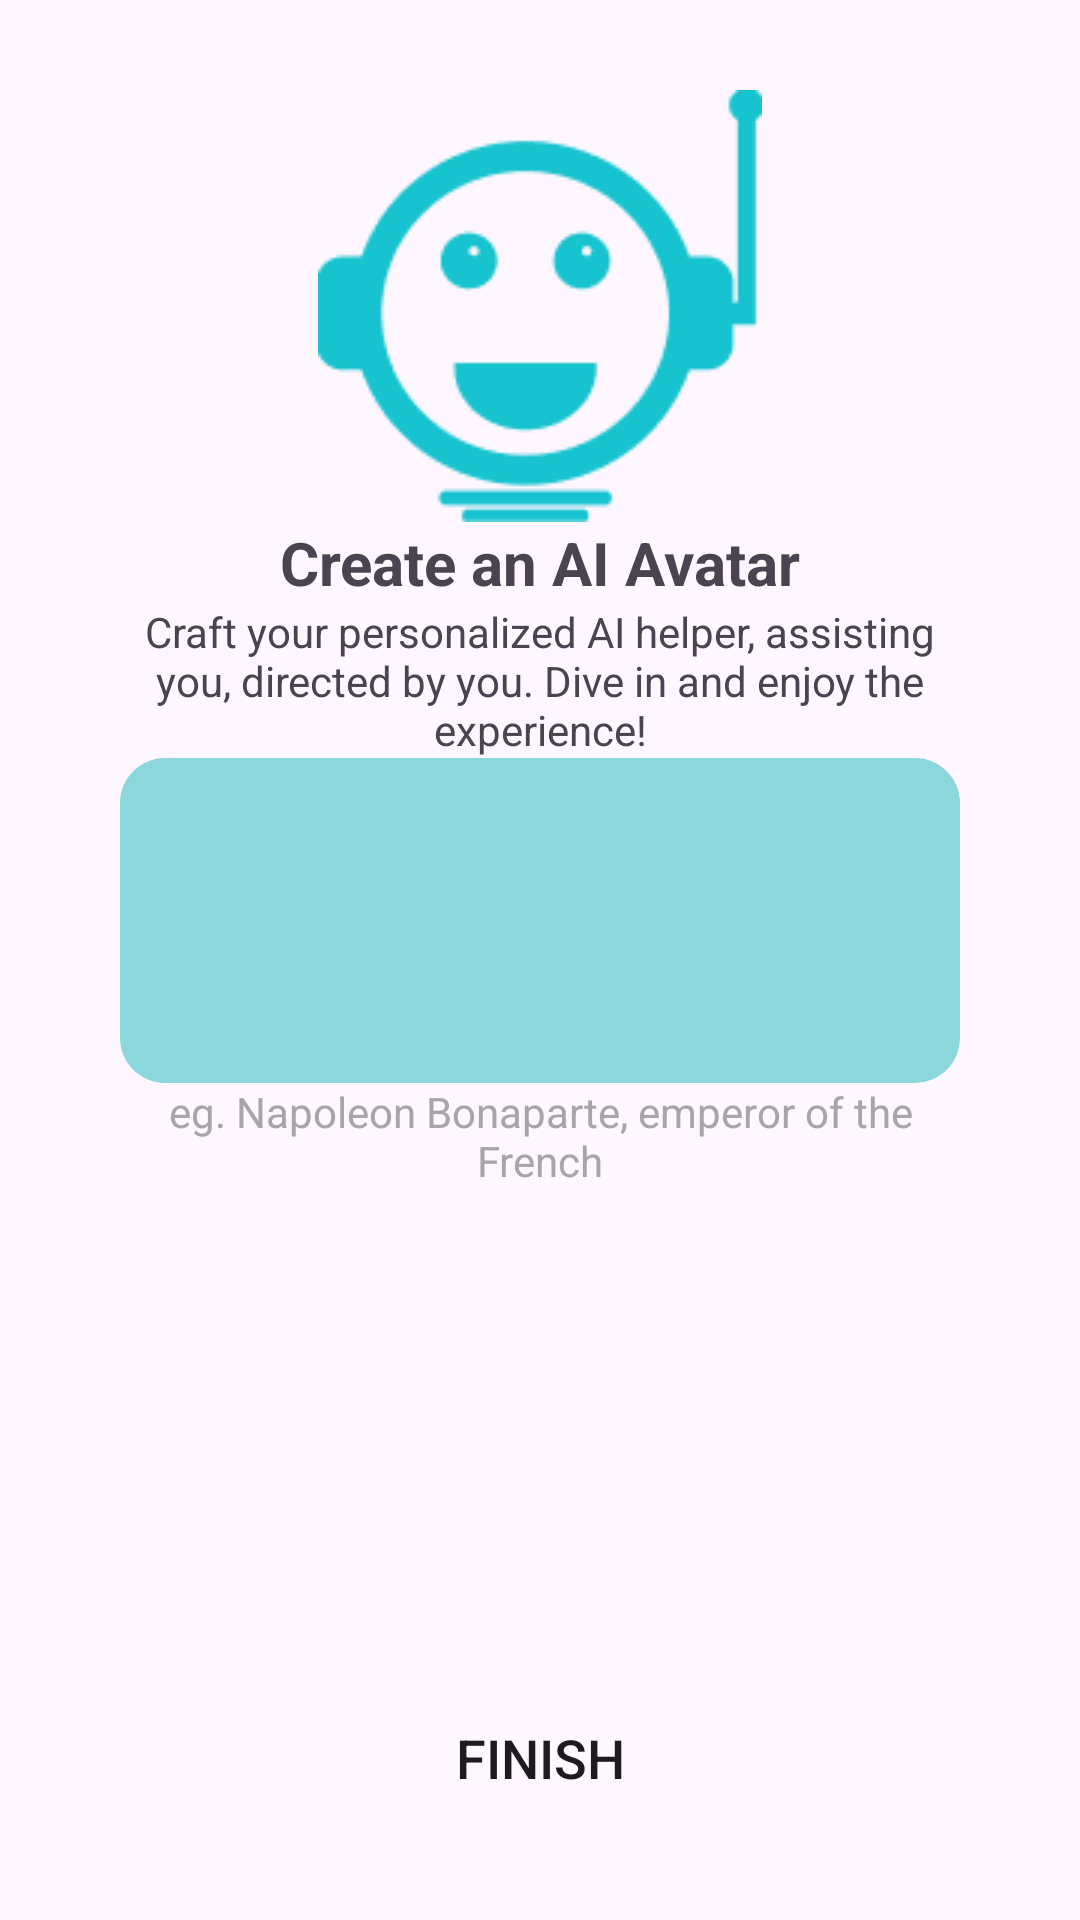

The Android layout XML behind this screen, and the referenced resources:
<!-- AndroidManifest.xml: application theme Theme.CharacterChatbotApplication -->
<!-- res/layout/fragment_prompt_onboarding.xml -->
<?xml version="1.0" encoding="utf-8"?>
<androidx.constraintlayout.widget.ConstraintLayout xmlns:android="http://schemas.android.com/apk/res/android"
    xmlns:tools="http://schemas.android.com/tools"
    android:layout_width="match_parent"
    android:layout_height="match_parent"
    xmlns:app="http://schemas.android.com/apk/res-auto"
    tools:context=".PromptOnboardingFragment"
    android:orientation="vertical"
    android:gravity="center_horizontal"
    android:paddingVertical="30dp"
    android:paddingHorizontal="40dp">
    <LinearLayout
        android:layout_width="match_parent"
        android:layout_height="wrap_content"
        app:layout_constraintTop_toTopOf="parent"
        android:orientation="vertical"
        android:gravity="center_horizontal"
        android:divider="@drawable/empty_divider"
        android:showDividers="middle">
    <ImageView
        android:layout_width="wrap_content"
        android:layout_height="wrap_content"
        android:src="@drawable/icon_robot"/>
    <TextView
        android:textSize="20sp"
        android:textStyle="bold"
        android:layout_width="wrap_content"
        android:layout_height="wrap_content"
        android:text="Create an AI Avatar"/>
    <TextView
        android:layout_width="wrap_content"
        android:layout_height="wrap_content"
        android:text="Craft your personalized AI helper, assisting you, directed by you. Dive in and enjoy the experience!"
        android:gravity="center_horizontal"/>
    <EditText
        android:id="@+id/desctiption"
        android:layout_width="match_parent"
        android:layout_height="wrap_content"
        android:minLines="5"
        android:background="@drawable/rounded_edit_text"

        android:gravity="center"/>
    <TextView
        android:layout_width="wrap_content"
        android:layout_height="wrap_content"
        android:textColor="@color/grey"
        android:text="eg. Napoleon Bonaparte, emperor of the French"
        android:gravity="center_horizontal"/>
    </LinearLayout>
    <Button
        android:textSize="18sp"
        android:id="@+id/finishButton"
        android:layout_width="match_parent"
        android:layout_height="wrap_content"
        android:text="Finish"
        android:background="@drawable/rounded_buttons"
        app:layout_constraintBottom_toBottomOf="parent"/>

</androidx.constraintlayout.widget.ConstraintLayout>
<!-- resources referenced by this layout -->
<resources>
  <color name="grey">#A6A6A6</color>
  <!-- drawable icon_robot: png bitmap (drawable, 4582 bytes) -->
  <!-- drawable rounded_buttons (drawable) -->
  <?xml version="1.0" encoding="utf-8"?>
  <shape xmlns:android="http://schemas.android.com/apk/res/android">
      <corners
          android:radius="15dp" />
  </shape>
  <!-- drawable rounded_edit_text (drawable) -->
  <?xml version="1.0" encoding="utf-8"?>
  <shape xmlns:android="http://schemas.android.com/apk/res/android">
  
      <solid android:color="@color/light_primary"/>
  
  
  
      <corners
          android:radius="15dp" />
  </shape>
  <style name="Theme.CharacterChatbotApplication" parent="Base.Theme.CharacterChatbotApplication" />
  <color name="light_primary">#8CD7DC</color>
  <style name="Base.Theme.CharacterChatbotApplication" parent="Theme.Material3.DayNight.NoActionBar">
          
          <item name="colorPrimary">@color/light_blue</item>
          
      </style>
  <color name="light_blue">#17C3CE</color>
</resources>
